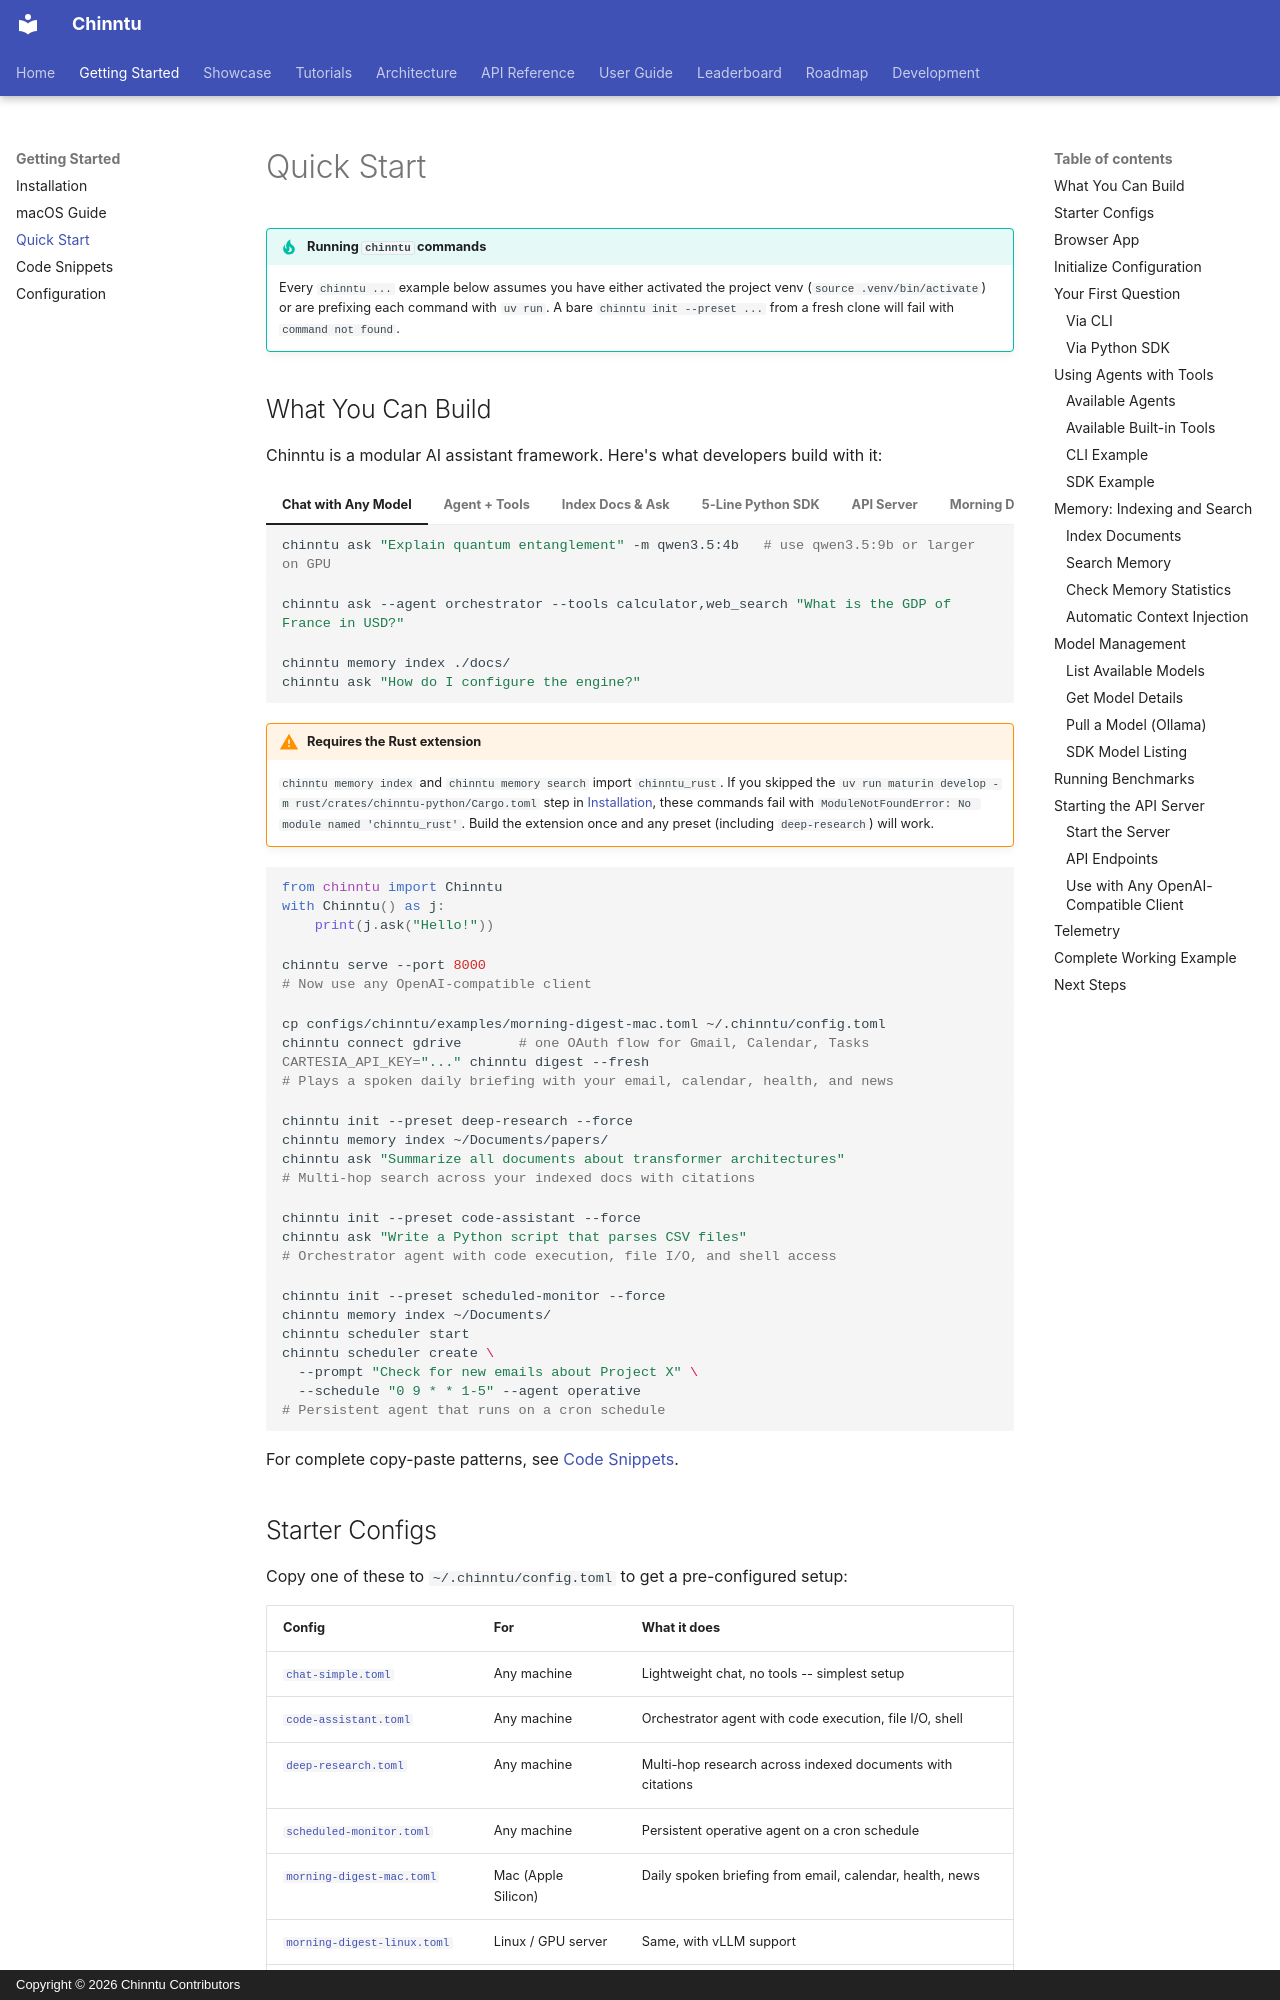

repository: jogender18/Chinntu · page: getting-started/quickstart/index.html · generator: mkdocs · copyright: Copyright © 2026 Chinntu Contributors

---
title: Quick Start
description: Get up and running with Chinntu in minutes
search:
  boost: 3
---

# Quick Start

!!! tip "Running `chinntu` commands"
    Every `chinntu ...` example below assumes you have either activated the project venv
    (`source .venv/bin/activate`) or are prefixing each command with `uv run`. A bare
    `chinntu init --preset ...` from a fresh clone will fail with `command not found`.

## What You Can Build

Chinntu is a modular AI assistant framework. Here's what developers build with it:

=== "Chat with Any Model"

    ```bash
    chinntu ask "Explain quantum entanglement" -m qwen3.5:4b   # use qwen3.5:9b or larger on GPU
    ```

=== "Agent + Tools"

    ```bash
    chinntu ask --agent orchestrator --tools calculator,web_search "What is the GDP of France in USD?"
    ```

=== "Index Docs & Ask"

    ```bash
    chinntu memory index ./docs/
    chinntu ask "How do I configure the engine?"
    ```

    !!! warning "Requires the Rust extension"
        `chinntu memory index` and `chinntu memory search` import `chinntu_rust`. If you
        skipped the `uv run maturin develop -m rust/crates/chinntu-python/Cargo.toml`
        step in [Installation](installation.md), these commands fail with
        `ModuleNotFoundError: No module named 'chinntu_rust'`. Build the extension
        once and any preset (including `deep-research`) will work.

=== "5-Line Python SDK"

    ```python
    from chinntu import Chinntu
    with Chinntu() as j:
        print(j.ask("Hello!"))
    ```

=== "API Server"

    ```bash
    chinntu serve --port 8000
    # Now use any OpenAI-compatible client
    ```

=== "Morning Digest"

    ```bash
    cp configs/chinntu/examples/morning-digest-mac.toml ~/.chinntu/config.toml
    chinntu connect gdrive       # one OAuth flow for Gmail, Calendar, Tasks
    CARTESIA_API_KEY="..." chinntu digest --fresh
    # Plays a spoken daily briefing with your email, calendar, health, and news
    ```

=== "Deep Research"

    ```bash
    chinntu init --preset deep-research --force
    chinntu memory index ~/Documents/papers/
    chinntu ask "Summarize all documents about transformer architectures"
    # Multi-hop search across your indexed docs with citations
    ```

=== "Code Assistant"

    ```bash
    chinntu init --preset code-assistant --force
    chinntu ask "Write a Python script that parses CSV files"
    # Orchestrator agent with code execution, file I/O, and shell access
    ```

=== "Scheduled Monitor"

    ```bash
    chinntu init --preset scheduled-monitor --force
    chinntu memory index ~/Documents/
    chinntu scheduler start
    chinntu scheduler create \
      --prompt "Check for new emails about Project X" \
      --schedule "0 9 * * 1-5" --agent operative
    # Persistent agent that runs on a cron schedule
    ```

For complete copy-paste patterns, see [Code Snippets](snippets.md).
